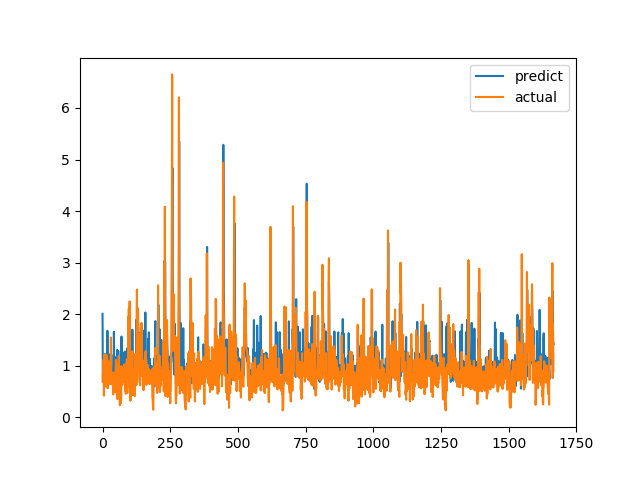

The data file committed next to this chart (first rows):
predict, actual
2.007, 0.6915
0.855, 0.8558
0.8683, 0.7094
0.8311, 1.015
0.9489, 1.116
1.029, 0.4183
0.859, 1.002
1.079, 1.219
1.228, 1.143
1.154, 0.6528
1.025, 0.6747
0.786, 0.601
0.7703, 0.6695
0.7894, 0.6538
0.7963, 0.7814
0.8515, 1.206
1.055, 0.8469
0.9462, 0.8286
1.677, 0.6482
1.06, 0.5624
0.7522, 0.7183
0.9559, 1.1
1.055, 0.9542
1.155, 0.729
0.9066, 0.6694
0.7818, 0.8631
1.219, 0.6465
0.9391, 0.8223
0.991, 0.9236
0.9613, 0.8301
0.7995, 1.067
1.05, 1.546
1.216, 0.6827
1.015, 0.6386
0.8297, 0.6464
0.795, 0.6881
0.806, 0.7274
0.8254, 0.65
0.8613, 0.8694
0.9123, 0.4409
0.8469, 0.4519
0.717, 0.7575
1.657, 0.4952
0.7338, 0.6851
0.7304, 0.7244
0.9524, 0.8654
0.8342, 0.74
0.8051, 0.8071
1.164, 0.8204
0.8495, 1.114
1.015, 1.109
0.7902, 0.4751
0.9106, 1.039
0.9594, 0.9458
1.306, 0.7878
0.8791, 0.3505
1.152, 0.9368
0.8669, 0.9868
1.281, 0.647
0.9124, 1.03
... 1,606 more rows
